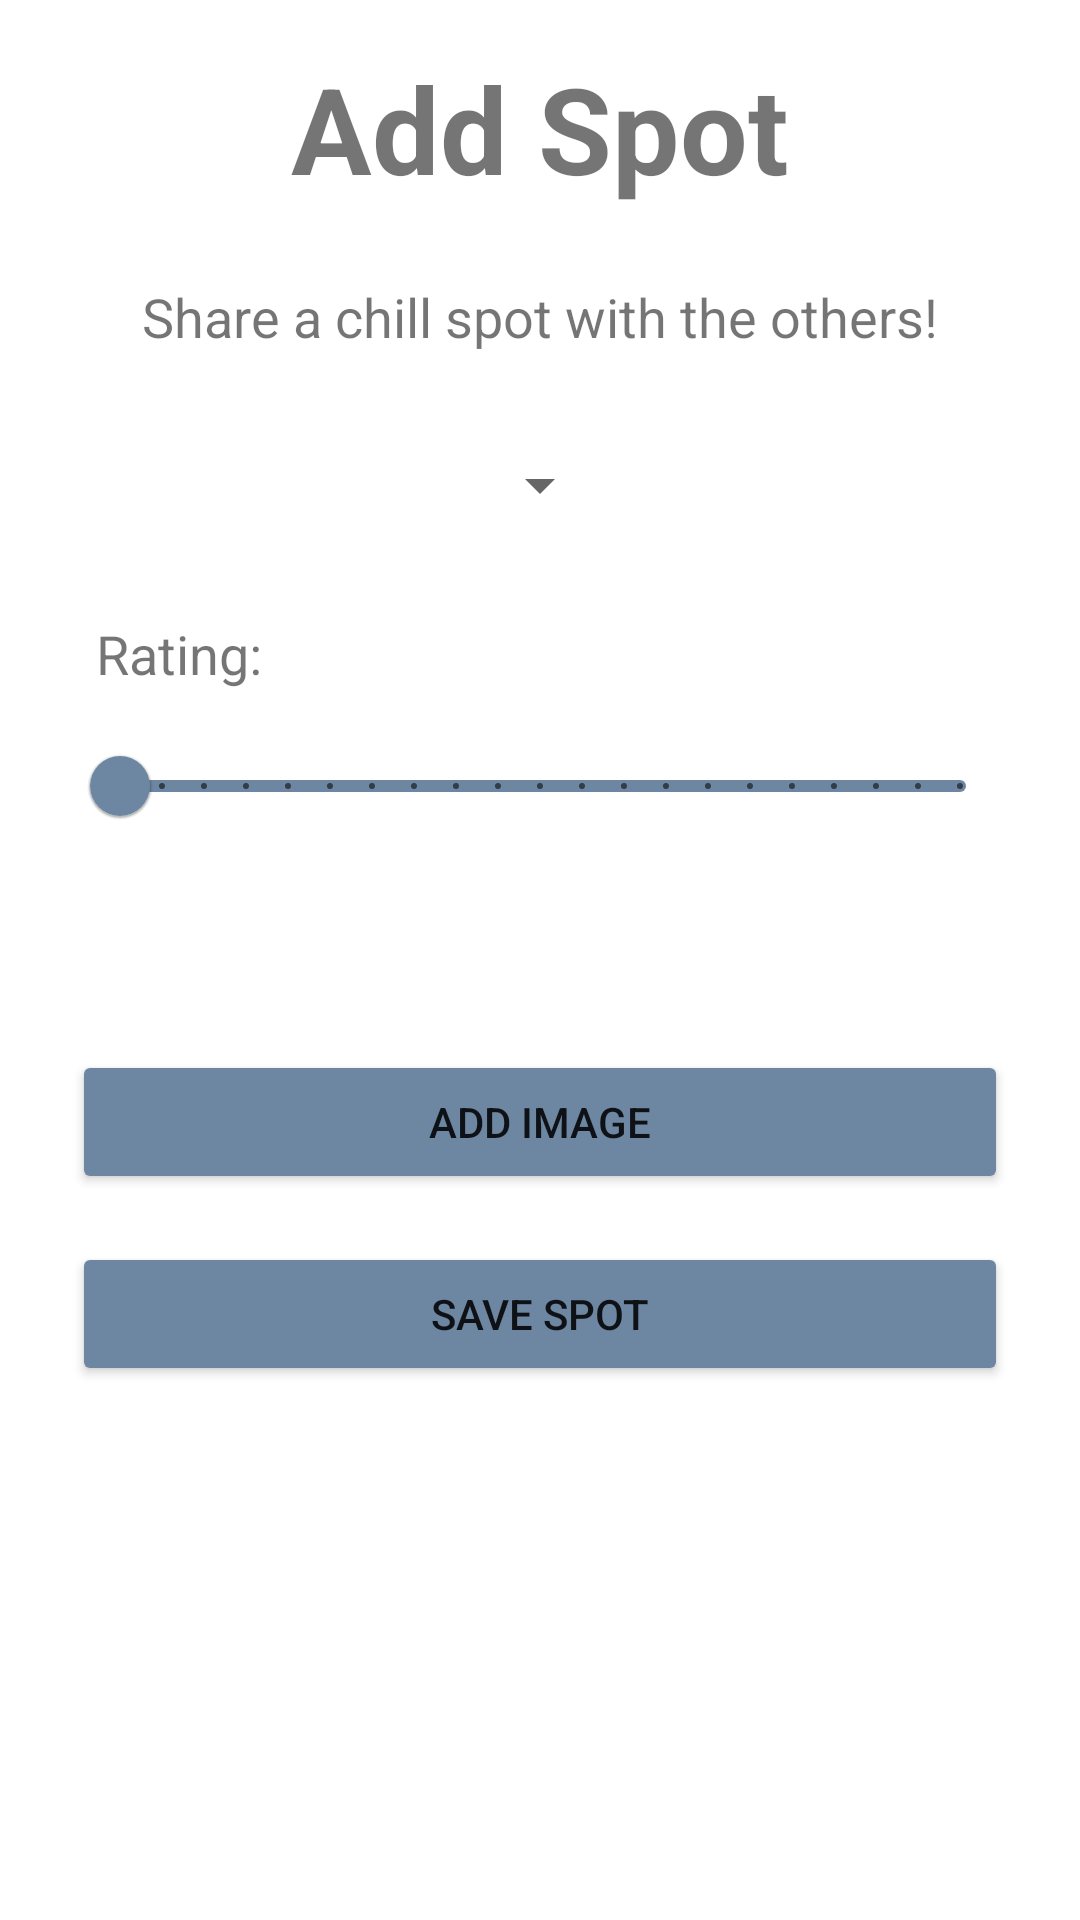

Android layout source for this screen:
<!-- AndroidManifest.xml: application theme Theme.HighSpots -->
<!-- res/layout/add_spot_dialog.xml -->
<?xml version="1.0" encoding="utf-8"?>
<androidx.constraintlayout.widget.ConstraintLayout xmlns:android="http://schemas.android.com/apk/res/android"
    xmlns:app="http://schemas.android.com/apk/res-auto"
    xmlns:tools="http://schemas.android.com/tools"
    android:layout_width="match_parent"
    android:layout_height="match_parent"
    android:background="@drawable/add_spot_dialog_background">

    <ScrollView
        android:layout_width="match_parent"
        android:layout_height="match_parent">

        <androidx.constraintlayout.widget.ConstraintLayout
            android:layout_width="match_parent"
            android:layout_height="match_parent" >

            <TextView
                android:id="@+id/addSpotDialogTitleTV"
                android:layout_width="wrap_content"
                android:layout_height="wrap_content"
                android:layout_marginTop="16dp"
                android:text="Add Spot"
                android:textSize="40sp"
                android:textStyle="bold"
                app:layout_constraintEnd_toEndOf="parent"
                app:layout_constraintStart_toStartOf="parent"
                app:layout_constraintTop_toTopOf="parent" />

            <TextView
                android:id="@+id/addSpotDialogSubTitleTV"
                android:layout_width="wrap_content"
                android:layout_height="wrap_content"
                android:layout_marginTop="24dp"
                android:text="Share a chill spot with the others!"
                android:textSize="18sp"
                app:layout_constraintEnd_toEndOf="@+id/addSpotDialogTitleTV"
                app:layout_constraintStart_toStartOf="@+id/addSpotDialogTitleTV"
                app:layout_constraintTop_toBottomOf="@+id/addSpotDialogTitleTV" />

            <Spinner
                android:id="@+id/addSpotDialogLocationSpinner"
                android:layout_width="wrap_content"
                android:layout_height="wrap_content"
                android:layout_marginTop="32dp"
                app:layout_constraintEnd_toEndOf="parent"
                app:layout_constraintStart_toStartOf="parent"
                app:layout_constraintTop_toBottomOf="@+id/addSpotDialogSubTitleTV"
                android:popupBackground="@color/bottom_nav_color"/>

            <TextView
                android:id="@+id/addSpotDialogRatingTV"
                android:layout_width="wrap_content"
                android:layout_height="wrap_content"
                android:layout_marginStart="8dp"
                android:layout_marginTop="32dp"
                android:text="Rating: "
                android:textSize="18sp"
                app:layout_constraintStart_toStartOf="@+id/addSpotRatingSlider"
                app:layout_constraintTop_toBottomOf="@+id/addSpotDialogLocationSpinner" />

            <com.google.android.material.slider.Slider
                android:id="@+id/addSpotRatingSlider"
                android:layout_width="0dp"
                android:layout_height="wrap_content"
                android:layout_marginStart="24dp"
                android:layout_marginTop="8dp"
                android:layout_marginEnd="24dp"
                android:stepSize="0.5"
                android:valueFrom="0.0"
                android:valueTo="10.0"
                app:layout_constraintEnd_toEndOf="parent"
                app:layout_constraintStart_toStartOf="parent"
                app:layout_constraintTop_toBottomOf="@+id/addSpotDialogRatingTV"
                app:thumbColor="@color/dark_button_color"
                app:trackColor="@color/dark_button_color" />

            <GridLayout
                android:id="@+id/addSpotDialogGridLayout"
                android:layout_width="match_parent"
                android:layout_height="match_parent"
                android:layout_marginTop="32dp"
                app:layout_constraintEnd_toEndOf="parent"
                android:layout_marginEnd="10dp"
                app:layout_constraintTop_toBottomOf="@id/addSpotRatingSlider" />

            <com.google.android.material.card.MaterialCardView
                android:layout_width="match_parent"
                android:layout_height="wrap_content"
                android:layout_marginStart="8dp"
                android:layout_marginTop="16dp"
                android:layout_marginEnd="8dp"
                app:layout_constraintEnd_toEndOf="parent"
                app:layout_constraintStart_toStartOf="parent"
                app:layout_constraintTop_toBottomOf="@+id/addSpotDialogGridLayout"
                android:id="@+id/addSpotIVCV"
                app:cardCornerRadius="@dimen/_15sdp">

                <ImageView
                    android:layout_width="match_parent"
                    android:layout_height="match_parent"
                    android:id="@+id/addSpotIV"
                    android:adjustViewBounds="true"/>

            </com.google.android.material.card.MaterialCardView>

            <Button
                android:id="@+id/addSpotAddImageBTN"
                android:layout_width="match_parent"
                android:layout_height="wrap_content"
                android:layout_marginStart="24dp"
                android:layout_marginTop="16dp"
                android:layout_marginEnd="24dp"
                android:backgroundTint="@color/dark_button_color"
                android:text="Add Image"
                app:layout_constraintEnd_toEndOf="parent"
                app:layout_constraintStart_toStartOf="parent"
                app:layout_constraintTop_toBottomOf="@+id/addSpotIVCV" />

            <Button
                android:id="@+id/addSpotSaveBTN"
                android:layout_width="match_parent"
                android:layout_height="wrap_content"
                android:layout_marginStart="24dp"
                android:layout_marginTop="16dp"
                android:layout_marginEnd="24dp"
                android:layout_marginBottom="32dp"
                android:backgroundTint="@color/dark_button_color"
                android:text="Save Spot"
                app:layout_constraintBottom_toBottomOf="parent"
                app:layout_constraintEnd_toEndOf="parent"
                app:layout_constraintStart_toStartOf="parent"
                app:layout_constraintTop_toBottomOf="@+id/addSpotAddImageBTN" />

        </androidx.constraintlayout.widget.ConstraintLayout>

    </ScrollView>


</androidx.constraintlayout.widget.ConstraintLayout>
<!-- resources referenced by this layout -->
<resources>
  <color name="bottom_nav_color">#95ccac</color>
  <color name="dark_button_color">#6d86a2</color>
  <style name="Theme.HighSpots" parent="Theme.MaterialComponents.DayNight.DarkActionBar">
          
          <item name="colorPrimary">@color/purple_500</item>
          <item name="colorPrimaryVariant">@color/purple_700</item>
          <item name="colorOnPrimary">@color/white</item>
          
          <item name="colorSecondary">@color/teal_200</item>
          <item name="colorSecondaryVariant">@color/teal_700</item>
          <item name="colorOnSecondary">@color/black</item>
          
          <item name="android:statusBarColor">?attr/colorPrimaryVariant</item>
          
      </style>
  <color name="purple_500">#FF000000</color>
  <color name="purple_700">#6d86a2</color>
  <color name="white">#FFFFFFFF</color>
  <color name="teal_200">#FF03DAC5</color>
  <color name="teal_700">#FF018786</color>
  <color name="black">#FF000000</color>
</resources>
